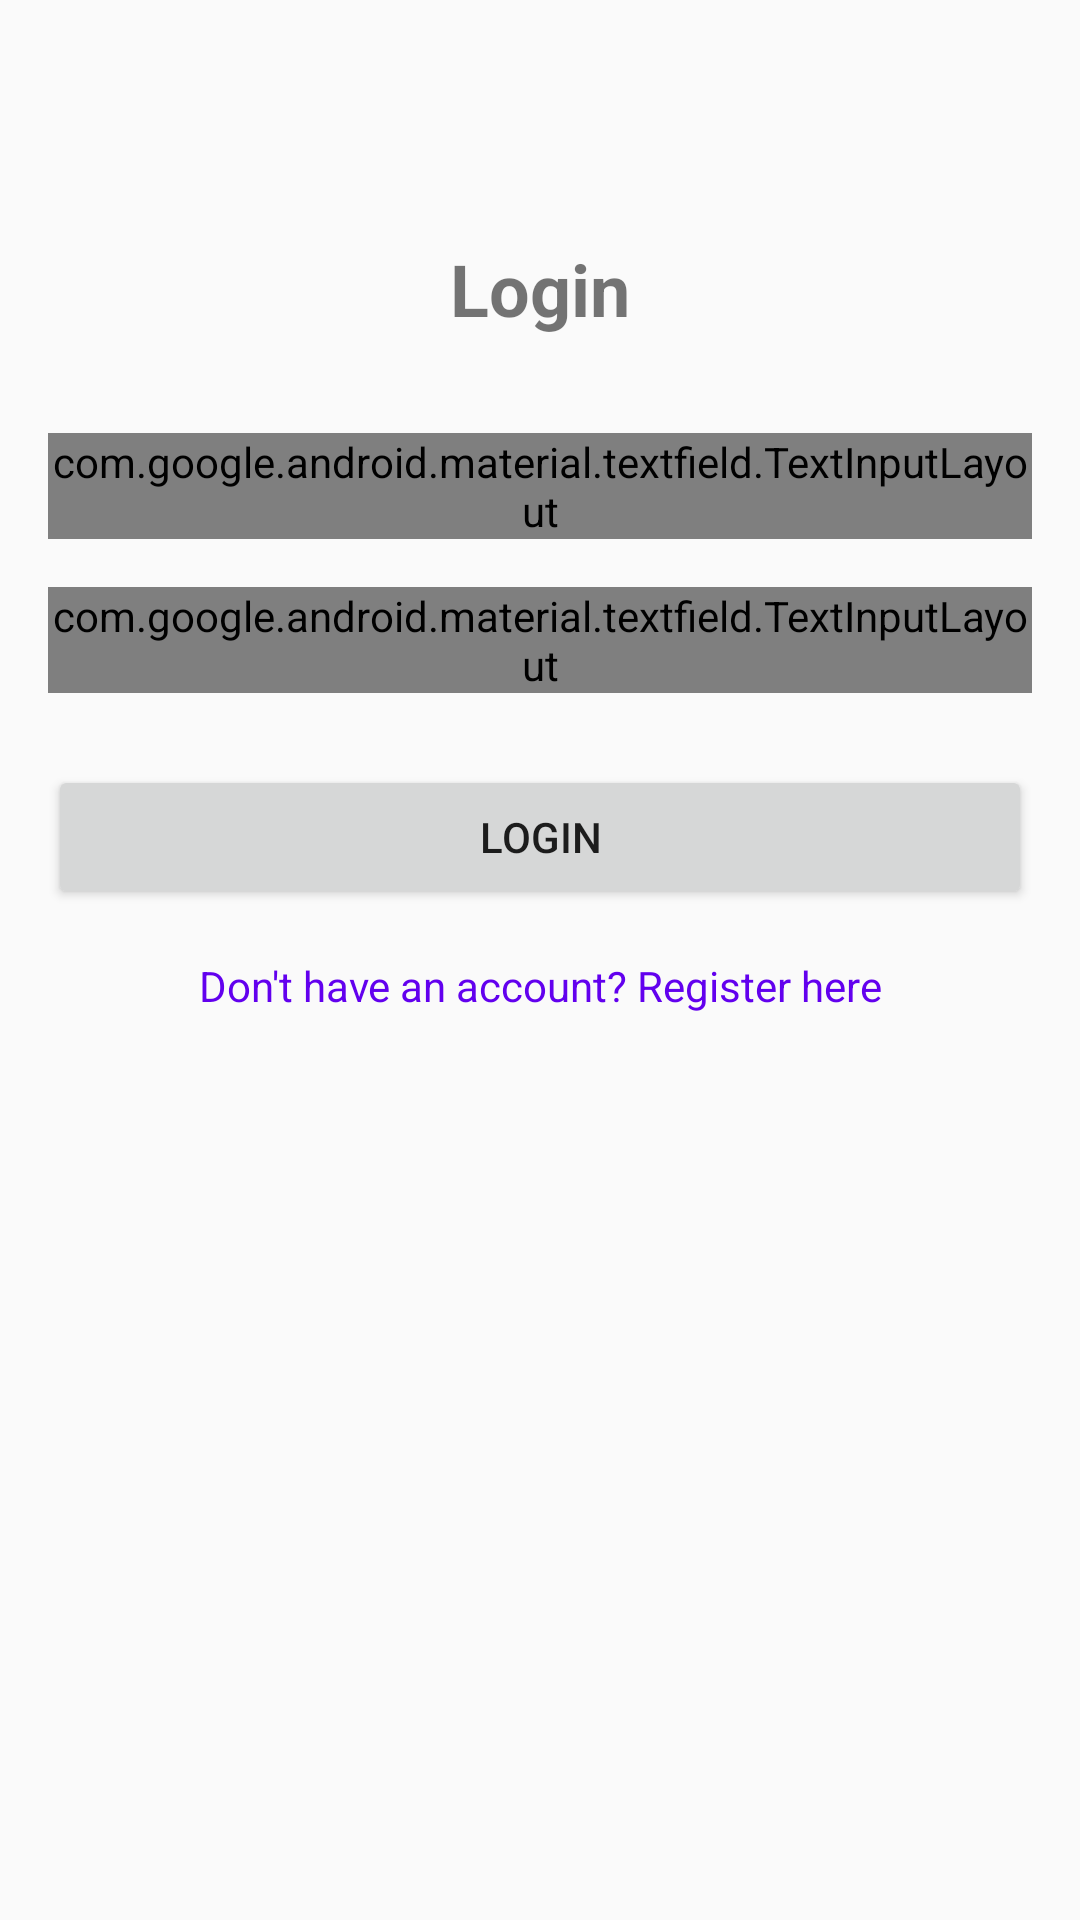

Layout XML and referenced resources for this Android screen:
<!-- AndroidManifest.xml: application theme Theme.BudgetTrackerApp -->
<!-- res/layout/fragment_login.xml -->
<?xml version="1.0" encoding="utf-8"?>
<androidx.constraintlayout.widget.ConstraintLayout
    xmlns:android="http://schemas.android.com/apk/res/android"
    xmlns:app="http://schemas.android.com/apk/res-auto"
    xmlns:tools="http://schemas.android.com/tools"
    android:layout_width="match_parent"
    android:layout_height="match_parent"
    android:padding="16dp"
    tools:context=".ui.auth.LoginFragment">

    <TextView
        android:id="@+id/tv_login_title"
        android:layout_width="wrap_content"
        android:layout_height="wrap_content"
        android:layout_marginTop="64dp"
        android:text="Login"
        android:textSize="24sp"
        android:textStyle="bold"
        app:layout_constraintEnd_toEndOf="parent"
        app:layout_constraintStart_toStartOf="parent"
        app:layout_constraintTop_toTopOf="parent" />

    <com.google.android.material.textfield.TextInputLayout
        android:id="@+id/til_username"
        style="@style/Widget.MaterialComponents.TextInputLayout.OutlinedBox"
        android:layout_width="0dp"
        android:layout_height="wrap_content"
        android:layout_marginTop="32dp"
        android:hint="Username"
        app:layout_constraintEnd_toEndOf="parent"
        app:layout_constraintStart_toStartOf="parent"
        app:layout_constraintTop_toBottomOf="@+id/tv_login_title">

        <com.google.android.material.textfield.TextInputEditText
            android:id="@+id/et_username"
            android:layout_width="match_parent"
            android:layout_height="wrap_content"
            android:inputType="text" />
    </com.google.android.material.textfield.TextInputLayout>

    <com.google.android.material.textfield.TextInputLayout
        android:id="@+id/til_password"
        style="@style/Widget.MaterialComponents.TextInputLayout.OutlinedBox"
        android:layout_width="0dp"
        android:layout_height="wrap_content"
        android:layout_marginTop="16dp"
        android:hint="Password"
        app:layout_constraintEnd_toEndOf="parent"
        app:layout_constraintStart_toStartOf="parent"
        app:layout_constraintTop_toBottomOf="@+id/til_username"
        app:passwordToggleEnabled="true">

        <com.google.android.material.textfield.TextInputEditText
            android:id="@+id/et_password"
            android:layout_width="match_parent"
            android:layout_height="wrap_content"
            android:inputType="textPassword" />
    </com.google.android.material.textfield.TextInputLayout>

    <Button
        android:id="@+id/btn_login"
        android:layout_width="0dp"
        android:layout_height="wrap_content"
        android:layout_marginTop="24dp"
        android:text="Login"
        app:layout_constraintEnd_toEndOf="parent"
        app:layout_constraintStart_toStartOf="parent"
        app:layout_constraintTop_toBottomOf="@+id/til_password" />

    <TextView
        android:id="@+id/tv_register_link"
        android:layout_width="wrap_content"
        android:layout_height="wrap_content"
        android:layout_marginTop="16dp"
        android:text="Don't have an account? Register here"
        android:textColor="@color/design_default_color_primary"
        app:layout_constraintEnd_toEndOf="parent"
        app:layout_constraintStart_toStartOf="parent"
        app:layout_constraintTop_toBottomOf="@+id/btn_login" />

</androidx.constraintlayout.widget.ConstraintLayout>
<!-- resources referenced by this layout -->
<resources>
  <style name="Theme.BudgetTrackerApp" parent="android:Theme.Material.Light.NoActionBar" />
</resources>
